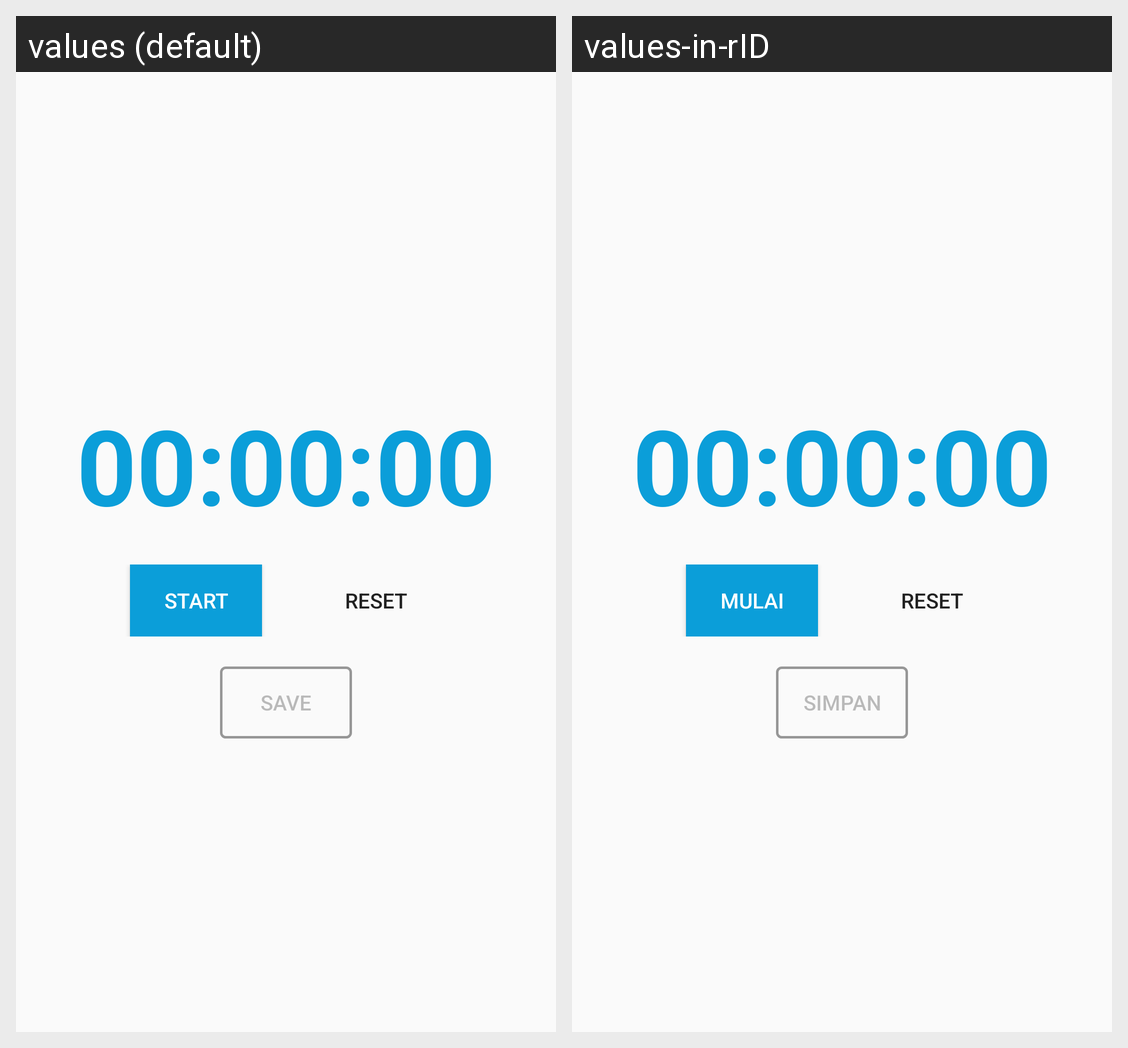

The same Android screen rendered under two of its app's locales, left to right. List the strings drawn on it with the default value and each locale's translation.
Android screen res/layout/fragment_stopwatch.xml rendered under 2 locales, left to right: values (default), values-in-rID. Device: Nexus 5 (rendered at 1080×1920; each locale shown at half size, 540×960, under a caption strip naming it); theme AppTheme.
Strings drawn on this screen, with the default value and each locale's value (text and hints the layout hard-codes, and strings that could not be matched under every locale, appear in the picture but are not listed):

start
  values: Start
  values-in-rID: Mulai

save
  values: Save
  values-in-rID: Simpan
